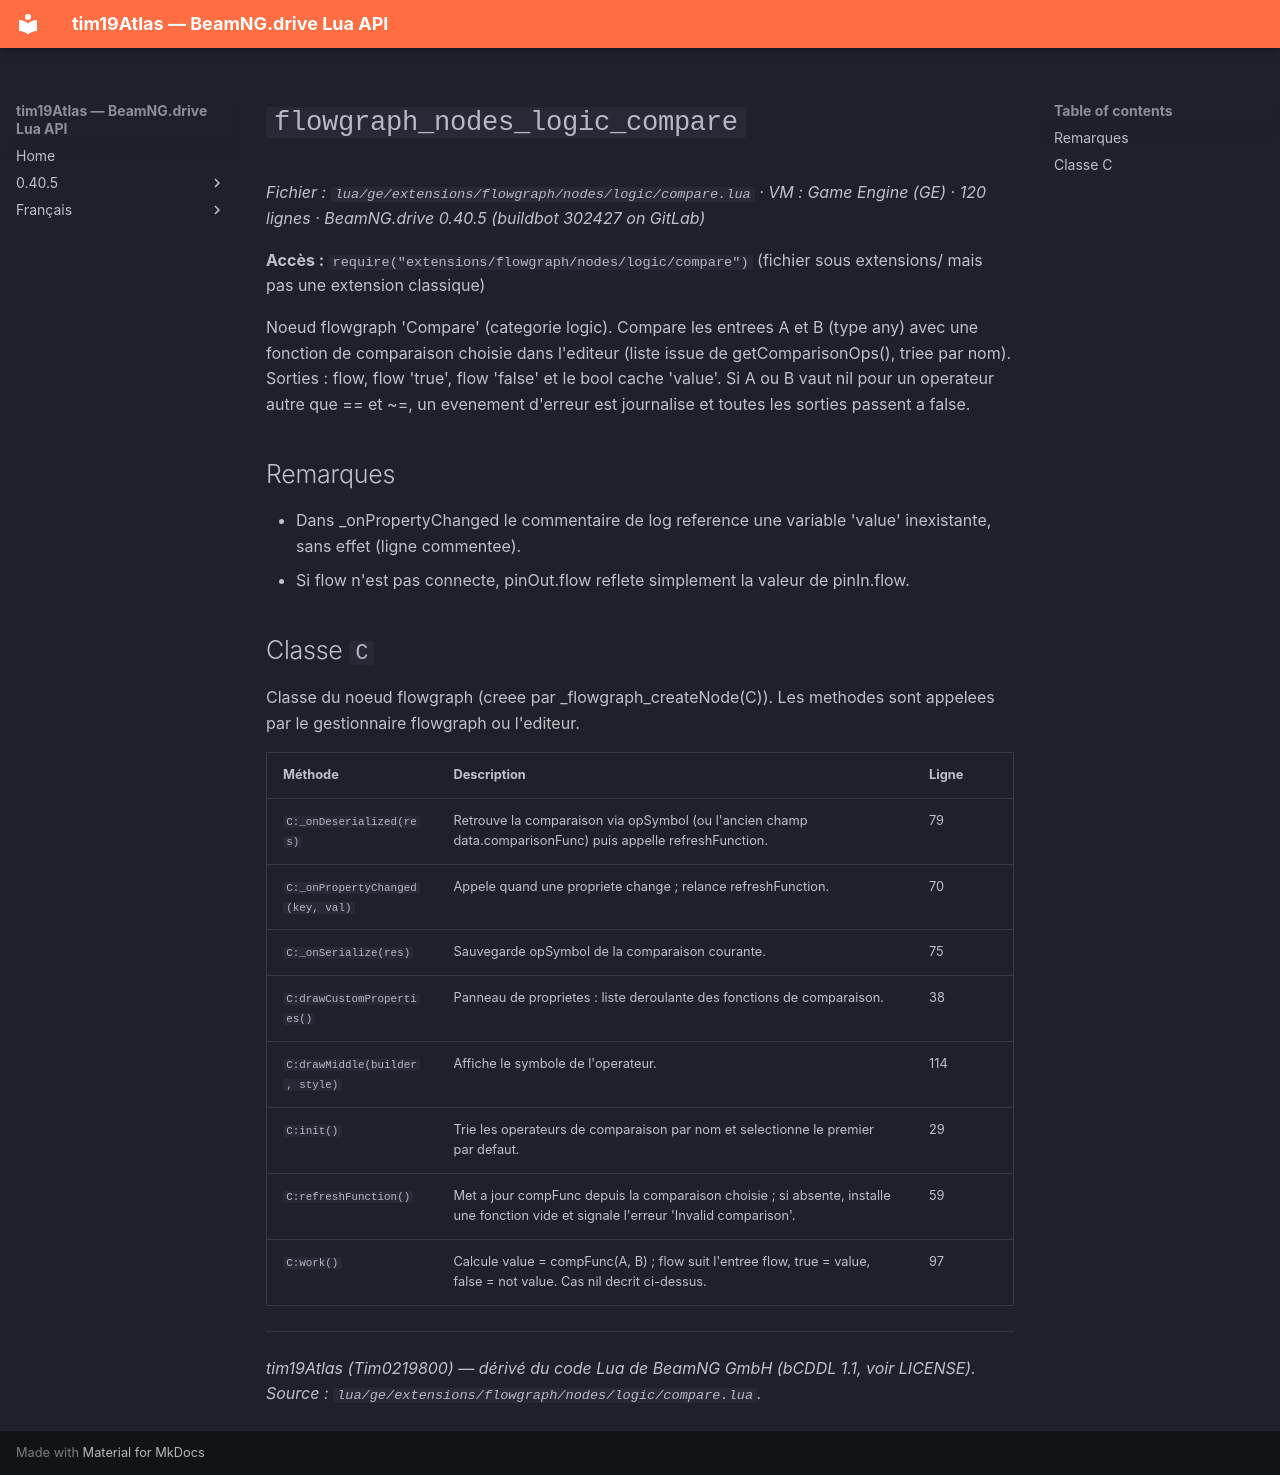

repository: Tim0219800/beamng-lua-atlas · page: fr/0.40.5/ge/extensions/flowgraph/nodes/logic/compare.html · generator: mkdocs

# `flowgraph_nodes_logic_compare`

*Fichier : `lua/ge/extensions/flowgraph/nodes/logic/compare.lua` · VM : Game Engine (GE) · 120 lignes · BeamNG.drive 0.40.5 (buildbot 302427 on GitLab)*

**Accès :** `require("extensions/flowgraph/nodes/logic/compare")` (fichier sous extensions/ mais pas une extension classique)

Noeud flowgraph 'Compare' (categorie logic). Compare les entrees A et B (type any) avec une fonction de comparaison choisie dans l'editeur (liste issue de getComparisonOps(), triee par nom). Sorties : flow, flow 'true', flow 'false' et le bool cache 'value'. Si A ou B vaut nil pour un operateur autre que == et ~=, un evenement d'erreur est journalise et toutes les sorties passent a false.

## Remarques

- Dans _onPropertyChanged le commentaire de log reference une variable 'value' inexistante, sans effet (ligne commentee).
- Si flow n'est pas connecte, pinOut.flow reflete simplement la valeur de pinIn.flow.

## Classe `C`

Classe du noeud flowgraph (creee par _flowgraph_createNode(C)). Les methodes sont appelees par le gestionnaire flowgraph ou l'editeur.

| Méthode | Description | Ligne |
|---|---|---|
| `C:_onDeserialized(res)` | Retrouve la comparaison via opSymbol (ou l'ancien champ data.comparisonFunc) puis appelle refreshFunction. | 79 |
| `C:_onPropertyChanged(key, val)` | Appele quand une propriete change ; relance refreshFunction. | 70 |
| `C:_onSerialize(res)` | Sauvegarde opSymbol de la comparaison courante. | 75 |
| `C:drawCustomProperties()` | Panneau de proprietes : liste deroulante des fonctions de comparaison. | 38 |
| `C:drawMiddle(builder, style)` | Affiche le symbole de l'operateur. | 114 |
| `C:init()` | Trie les operateurs de comparaison par nom et selectionne le premier par defaut. | 29 |
| `C:refreshFunction()` | Met a jour compFunc depuis la comparaison choisie ; si absente, installe une fonction vide et signale l'erreur 'Invalid comparison'. | 59 |
| `C:work()` | Calcule value = compFunc(A, B) ; flow suit l'entree flow, true = value, false = not value. Cas nil decrit ci-dessus. | 97 |

---
*tim19Atlas (Tim0219800) — dérivé du code Lua de BeamNG GmbH (bCDDL 1.1, voir LICENSE). Source : `lua/ge/extensions/flowgraph/nodes/logic/compare.lua`.*
